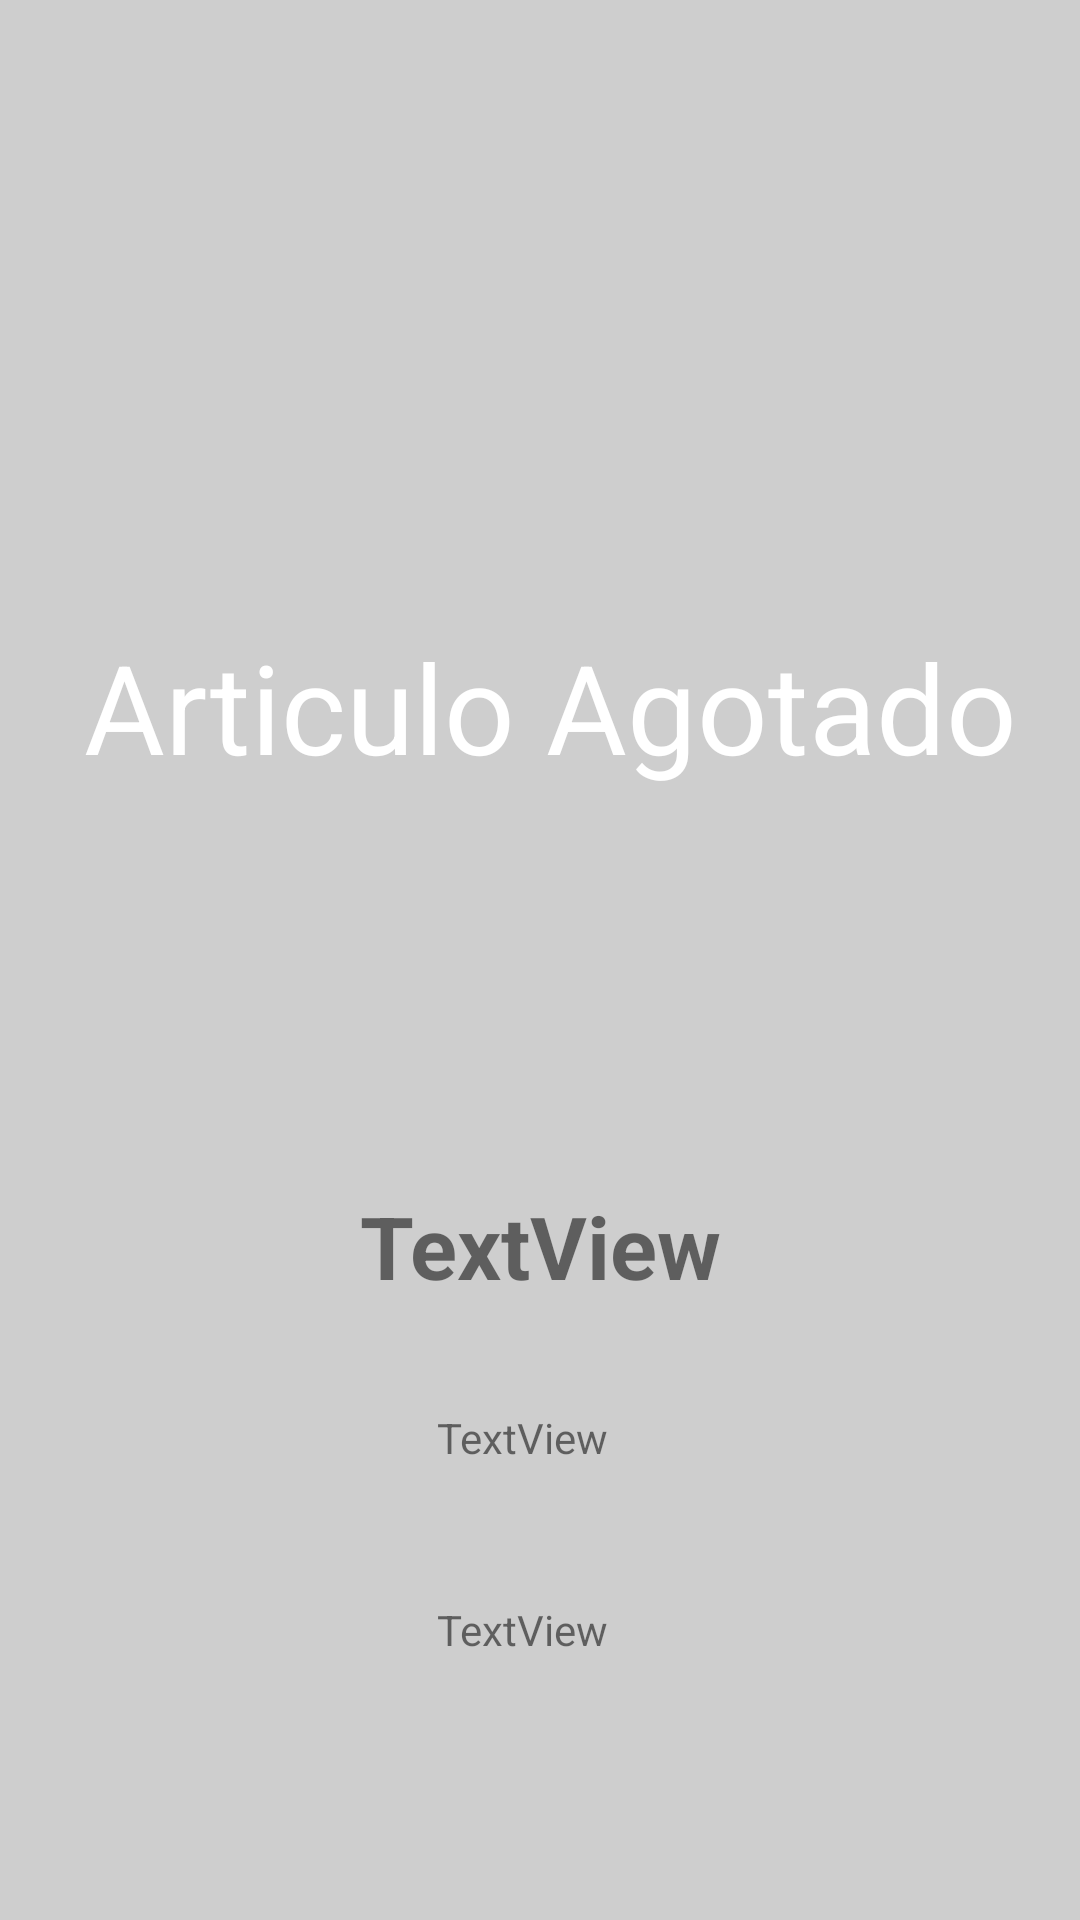

Layout XML and referenced resources for this Android screen:
<!-- AndroidManifest.xml: application theme Theme.ListViewCarsTerminado -->
<!-- res/layout/activity_venta.xml -->
<?xml version="1.0" encoding="utf-8"?>
<androidx.constraintlayout.widget.ConstraintLayout xmlns:android="http://schemas.android.com/apk/res/android"
    xmlns:app="http://schemas.android.com/apk/res-auto"
    xmlns:tools="http://schemas.android.com/tools"
    android:layout_width="match_parent"
    android:layout_height="match_parent"
    android:background="@color/gris"
    tools:context=".VentaActivity">


    <ImageView
        android:id="@+id/imageView"
        android:layout_width="70pt"
        android:layout_height="163dp"
        android:layout_marginTop="172dp"
        app:layout_constraintEnd_toEndOf="parent"
        app:layout_constraintStart_toStartOf="parent"
        app:layout_constraintTop_toTopOf="parent"
        app:srcCompat="@drawable/hw_charger_2014" />

    <TextView
        android:id="@+id/textViewTitulo"
        android:layout_width="wrap_content"
        android:layout_height="wrap_content"
        android:layout_marginStart="12dp"
        android:layout_marginTop="61dp"
        android:text="TextView"
        android:textSize="14pt"
        android:textStyle="bold"
        app:layout_constraintStart_toStartOf="@+id/imageView"
        app:layout_constraintTop_toBottomOf="@+id/imageView" />

    <TextView
        android:id="@+id/textViewPrecio"
        android:layout_width="wrap_content"
        android:layout_height="wrap_content"
        android:layout_marginTop="45dp"
        android:text="TextView"
        app:layout_constraintStart_toStartOf="@+id/textViewDescripcion"
        app:layout_constraintTop_toBottomOf="@+id/textViewDescripcion" />

    <TextView
        android:id="@+id/textViewDescripcion"
        android:layout_width="wrap_content"
        android:layout_height="wrap_content"
        android:layout_marginTop="35dp"
        android:layout_marginEnd="38dp"
        android:text="TextView"
        app:layout_constraintEnd_toEndOf="@+id/textViewTitulo"
        app:layout_constraintTop_toBottomOf="@+id/textViewTitulo" />

    <TextView
        android:id="@+id/textView"
        android:layout_width="wrap_content"
        android:layout_height="wrap_content"
        android:layout_marginStart="28dp"
        android:layout_marginTop="208dp"
        android:text="Articulo Agotado"
        android:textColor="@color/blanco"
        android:textSize="20pt"
        app:layout_constraintStart_toStartOf="parent"
        app:layout_constraintTop_toTopOf="parent" />

</androidx.constraintlayout.widget.ConstraintLayout>
<!-- resources referenced by this layout -->
<resources>
  <color name="blanco">#fff</color>
  <color name="gris">#bdbdbdbd</color>
  <style name="Theme.ListViewCarsTerminado" parent="Theme.MaterialComponents.DayNight.DarkActionBar">
          
          <item name="colorPrimary">@color/purple_500</item>
          <item name="colorPrimaryVariant">@color/purple_700</item>
          <item name="colorOnPrimary">@color/white</item>
          
          <item name="colorSecondary">@color/teal_200</item>
          <item name="colorSecondaryVariant">@color/teal_700</item>
          <item name="colorOnSecondary">@color/black</item>
          
          <item name="android:statusBarColor" tools:targetApi="l">?attr/colorPrimaryVariant</item>
          
      </style>
  <color name="purple_500">#FF6200EE</color>
  <color name="purple_700">#FF3700B3</color>
  <color name="white">#FFFFFFFF</color>
  <color name="teal_200">#FF03DAC5</color>
  <color name="teal_700">#FF018786</color>
  <color name="black">#FF000000</color>
</resources>
